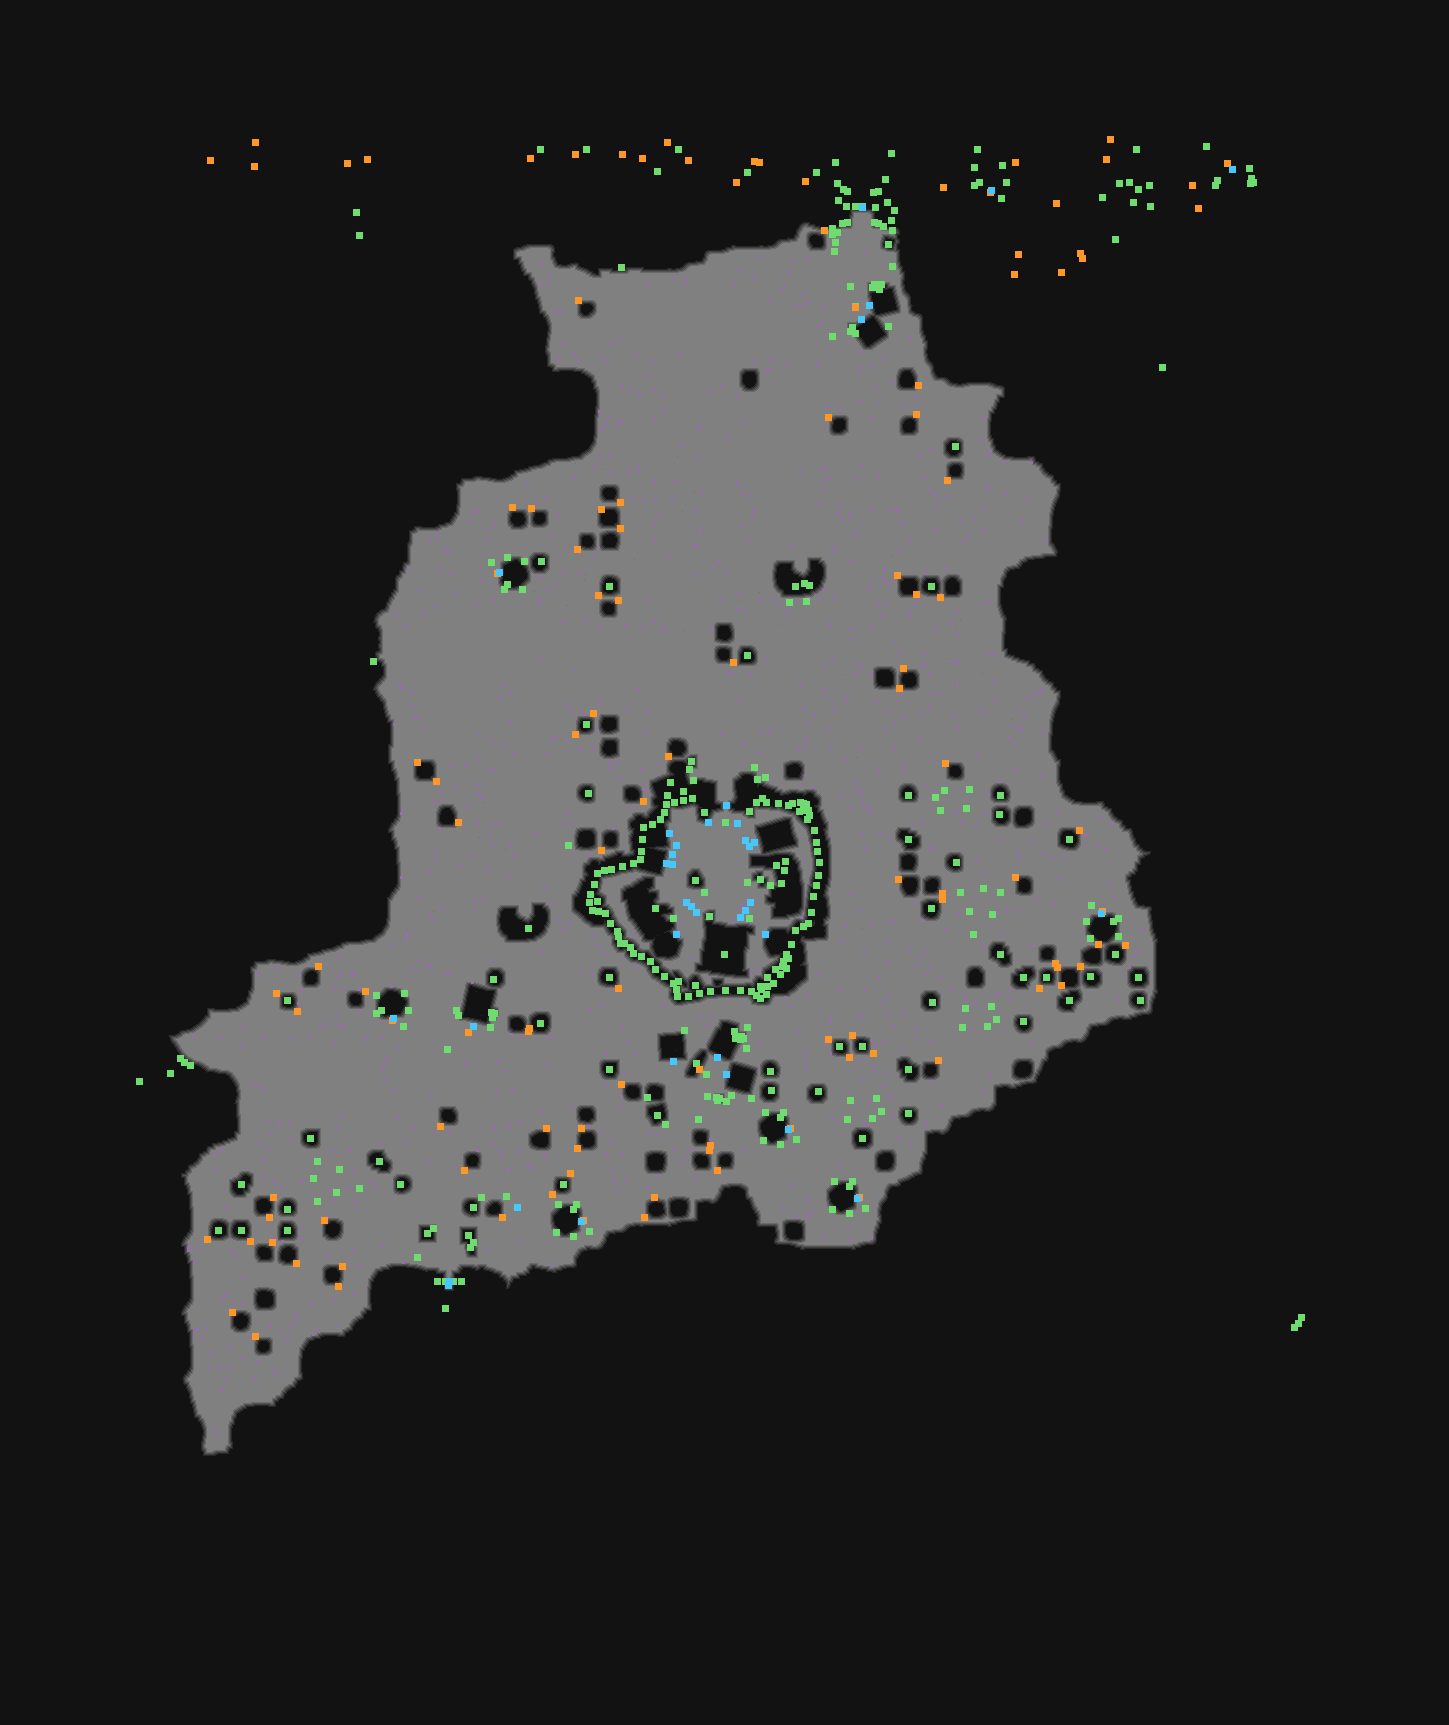

The data file committed next to this chart (first rows):
type	X	Y	rotation	z	height_step	origin	src	who
Metadata/Monsters/Monkeys/TreeMonkeySpaw…	210	160	3.788	-30.39	3	tile	tree_v04_05.tdt	server-internal
Metadata/Monsters/Monkeys/TreeMonkeySpaw…	210	160	3.788	-30.39	3	tile	tree_v04_05.tdt	server-internal
Metadata/Monsters/Monkeys/TreeMonkeySpaw…	255	142	5.236	-22.59	2	tile	tree_v02_01.tdt	server-internal
Metadata/Monsters/Monkeys/TreeMonkeySpaw…	255	142	5.236	-22.59	2	tile	tree_v02_01.tdt	server-internal
Metadata/Monsters/Monkeys/TreeMonkeySpaw…	367	159	2.243	-22.59	2	tile	tree_v03_05.tdt	server-internal
Metadata/Monsters/Monkeys/TreeMonkeySpaw…	367	159	2.243	-22.59	2	tile	tree_v03_05.tdt	server-internal
Metadata/MiscellaneousObjects/Doodad	540	149	1.571	0.000	0	tile	tree_v03_01.tdt	client
Metadata/Monsters/Monkeys/TreeMonkeySpaw…	530	158	4.058	-22.59	2	tile	tree_v03_01.tdt	server-internal
Metadata/Monsters/Monkeys/TreeMonkeySpaw…	530	158	4.058	-22.59	2	tile	tree_v03_01.tdt	server-internal
Metadata/MiscellaneousObjects/Doodad	586	149	0.0000	0.000	0	tile	tree_v06_01.tdt	client
Metadata/Monsters/Monkeys/TreeMonkeySpaw…	575	154	4.204	-24.1	3	tile	tree_v06_01.tdt	server-internal
Metadata/Monsters/Monkeys/TreeMonkeySpaw…	575	154	4.204	-24.1	3	tile	tree_v06_01.tdt	server-internal
Metadata/Monsters/Monkeys/TreeMonkeySpaw…	642	158	2.495	-22.59	2	tile	tree_v01_01.tdt	server-internal
Metadata/Monsters/Monkeys/TreeMonkeySpaw…	622	154	4.19	-22.59	2	tile	tree_v01_01.tdt	server-internal
Metadata/Monsters/Monkeys/TreeMonkeySpaw…	642	158	2.498	-22.59	2	tile	tree_v01_01.tdt	server-internal
Metadata/Monsters/Monkeys/TreeMonkeySpaw…	622	154	4.189	-22.59	2	tile	tree_v01_01.tdt	server-internal
Metadata/MiscellaneousObjects/Doodad	678	149	3.142	0.000	0	tile	tree_v05_01.tdt	client
Metadata/Monsters/Monkeys/TreeMonkeySpaw…	667	142	5.253	-20.17	2	tile	tree_v05_01.tdt	server-internal
Metadata/Monsters/Monkeys/TreeMonkeySpaw…	688	160	2.488	-34.07	4	tile	tree_v05_01.tdt	server-internal
Metadata/Monsters/Monkeys/TreeMonkeySpaw…	667	142	5.253	-20.17	2	tile	tree_v05_01.tdt	server-internal
Metadata/Monsters/Monkeys/TreeMonkeySpaw…	688	160	2.488	-34.07	4	tile	tree_v05_01.tdt	server-internal
Metadata/MiscellaneousObjects/Doodad	977	149	4.712	0.000	0	tile	locationtree_v04_01.tdt	client
Metadata/Monsters/Monkeys/TreeMonkeySpaw…	1106	159	4.066	-22.59	2	tile	tree_v01_01.tdt	server-internal
Metadata/Monsters/Monkeys/TreeMonkeySpaw…	1110	139	5.761	-22.59	2	tile	tree_v01_01.tdt	server-internal
Metadata/Monsters/Monkeys/TreeMonkeySpaw…	1106	159	4.069	-22.59	2	tile	tree_v01_01.tdt	server-internal
Metadata/Monsters/Monkeys/TreeMonkeySpaw…	1110	139	5.76	-22.59	2	tile	tree_v01_01.tdt	server-internal
Metadata/MiscellaneousObjects/Doodad	1136	149	3.142	0.000	0	tile	locationtree_v05_01.tdt	client
Metadata/Monsters/Monkeys/TreeMonkeySpaw…	254	166	5.127	-22.59	2	tile	tree_v02_03.tdt	server-internal
Metadata/Monsters/Monkeys/TreeMonkeySpaw…	254	166	5.127	-22.59	2	tile	tree_v02_03.tdt	server-internal
Metadata/Monsters/Monkeys/TreeMonkeySpaw…	347	163	5.601	-20.27	2	tile	tree_v05_04.tdt	server-internal
Metadata/Monsters/Monkeys/TreeMonkeySpaw…	347	163	5.601	-20.27	2	tile	tree_v05_04.tdt	server-internal
Metadata/MiscellaneousObjects/Doodad	657	171	1.571	0.000	0	tile	locationtree_v03_01.tdt	client
Metadata/MiscellaneousObjects/Doodad	747	172	4.712	0.000	0	tile	tree_v05_01.tdt	client
Metadata/Monsters/Monkeys/TreeMonkeySpaw…	754	161	0.5410	-20.17	2	tile	tree_v05_01.tdt	server-internal
Metadata/Monsters/Monkeys/TreeMonkeySpaw…	736	182	4.059	-34.07	4	tile	tree_v05_01.tdt	server-internal
Metadata/Monsters/Monkeys/TreeMonkeySpaw…	754	161	0.5410	-20.17	2	tile	tree_v05_01.tdt	server-internal
Metadata/Monsters/Monkeys/TreeMonkeySpaw…	736	182	4.059	-34.07	4	tile	tree_v05_01.tdt	server-internal
Metadata/Monsters/Monkeys/TreeMonkeySpaw…	759	162	5.384	-22.59	2	tile	tree_v03_05.tdt	server-internal
Metadata/Monsters/Monkeys/TreeMonkeySpaw…	759	162	5.384	-22.59	2	tile	tree_v03_05.tdt	server-internal
Metadata/MiscellaneousObjects/Doodad	816	172	1.571	-0.000	0	tile	tree_v04_04.tdt	client
Metadata/Monsters/Monkeys/TreeMonkeySpaw…	805	181	4.066	-25.37	3	tile	tree_v04_04.tdt	server-internal
Metadata/Monsters/Monkeys/TreeMonkeySpaw…	805	181	4.066	-25.37	3	tile	tree_v04_04.tdt	server-internal
Metadata/Monsters/Monkeys/TreeMonkeySpaw…	1015	162	5.762	-20.22	2	tile	tree_v05_03.tdt	server-internal
Metadata/Monsters/Monkeys/TreeMonkeySpaw…	1015	162	5.762	-20.22	2	tile	tree_v05_03.tdt	server-internal
Metadata/MiscellaneousObjects/AreaTransi…	862	207	4.712	-31.08	3	tile	bridgeconnection_v01_01.tdt	server
Metadata/Monsters/Monkeys/TreeMonkeySpaw…	943	187	5.365	-22.59	2	tile	tree_v03_04.tdt	server-internal
Metadata/Monsters/Monkeys/TreeMonkeySpaw…	943	187	5.365	-22.59	2	tile	tree_v03_04.tdt	server-internal
Metadata/Monsters/Monkeys/TreeMonkeySpaw…	1056	203	2.226	-22.59	2	tile	tree_v03_02.tdt	server-internal
Metadata/Monsters/Monkeys/TreeMonkeySpaw…	1056	203	2.226	-22.59	2	tile	tree_v03_02.tdt	server-internal
Metadata/Monsters/Monkeys/TreeMonkeySpaw…	1192	185	0.6549	-22.59	2	tile	tree_v03_02.tdt	server-internal
Metadata/Monsters/Monkeys/TreeMonkeySpaw…	1192	185	0.6549	-22.59	2	tile	tree_v03_02.tdt	server-internal
Metadata/Monsters/Monkeys/TreeMonkeySpaw…	1198	208	5.632	-22.59	2	tile	tree_v03_03.tdt	server-internal
Metadata/Monsters/Monkeys/TreeMonkeySpaw…	1198	208	5.632	-22.59	2	tile	tree_v03_03.tdt	server-internal
Metadata/Monsters/Monkeys/TreeMonkeySpaw…	824	230	0.6525	-22.59	2	tile	tree_v03_04.tdt	server-internal
Metadata/Monsters/Monkeys/TreeMonkeySpaw…	824	230	0.6525	-22.59	2	tile	tree_v03_04.tdt	server-internal
Metadata/MiscellaneousObjects/Doodad	1115	239	1.571	0.000	0	tile	locationtree_v05_01.tdt	client
Metadata/MiscellaneousObjects/Environmen…	621	267	4.712	-0.000	0	tile	flowingriver_pools_to_river_v01_01.tdt	client
Metadata/Monsters/Monkeys/TreeMonkeySpaw…	1014	274	4.066	-22.59	2	tile	tree_v01_01.tdt	server-internal
Metadata/Monsters/Monkeys/TreeMonkeySpaw…	1018	254	5.761	-22.59	2	tile	tree_v01_01.tdt	server-internal
Metadata/Monsters/Monkeys/TreeMonkeySpaw…	1014	274	4.069	-22.59	2	tile	tree_v01_01.tdt	server-internal
... 551 more rows
